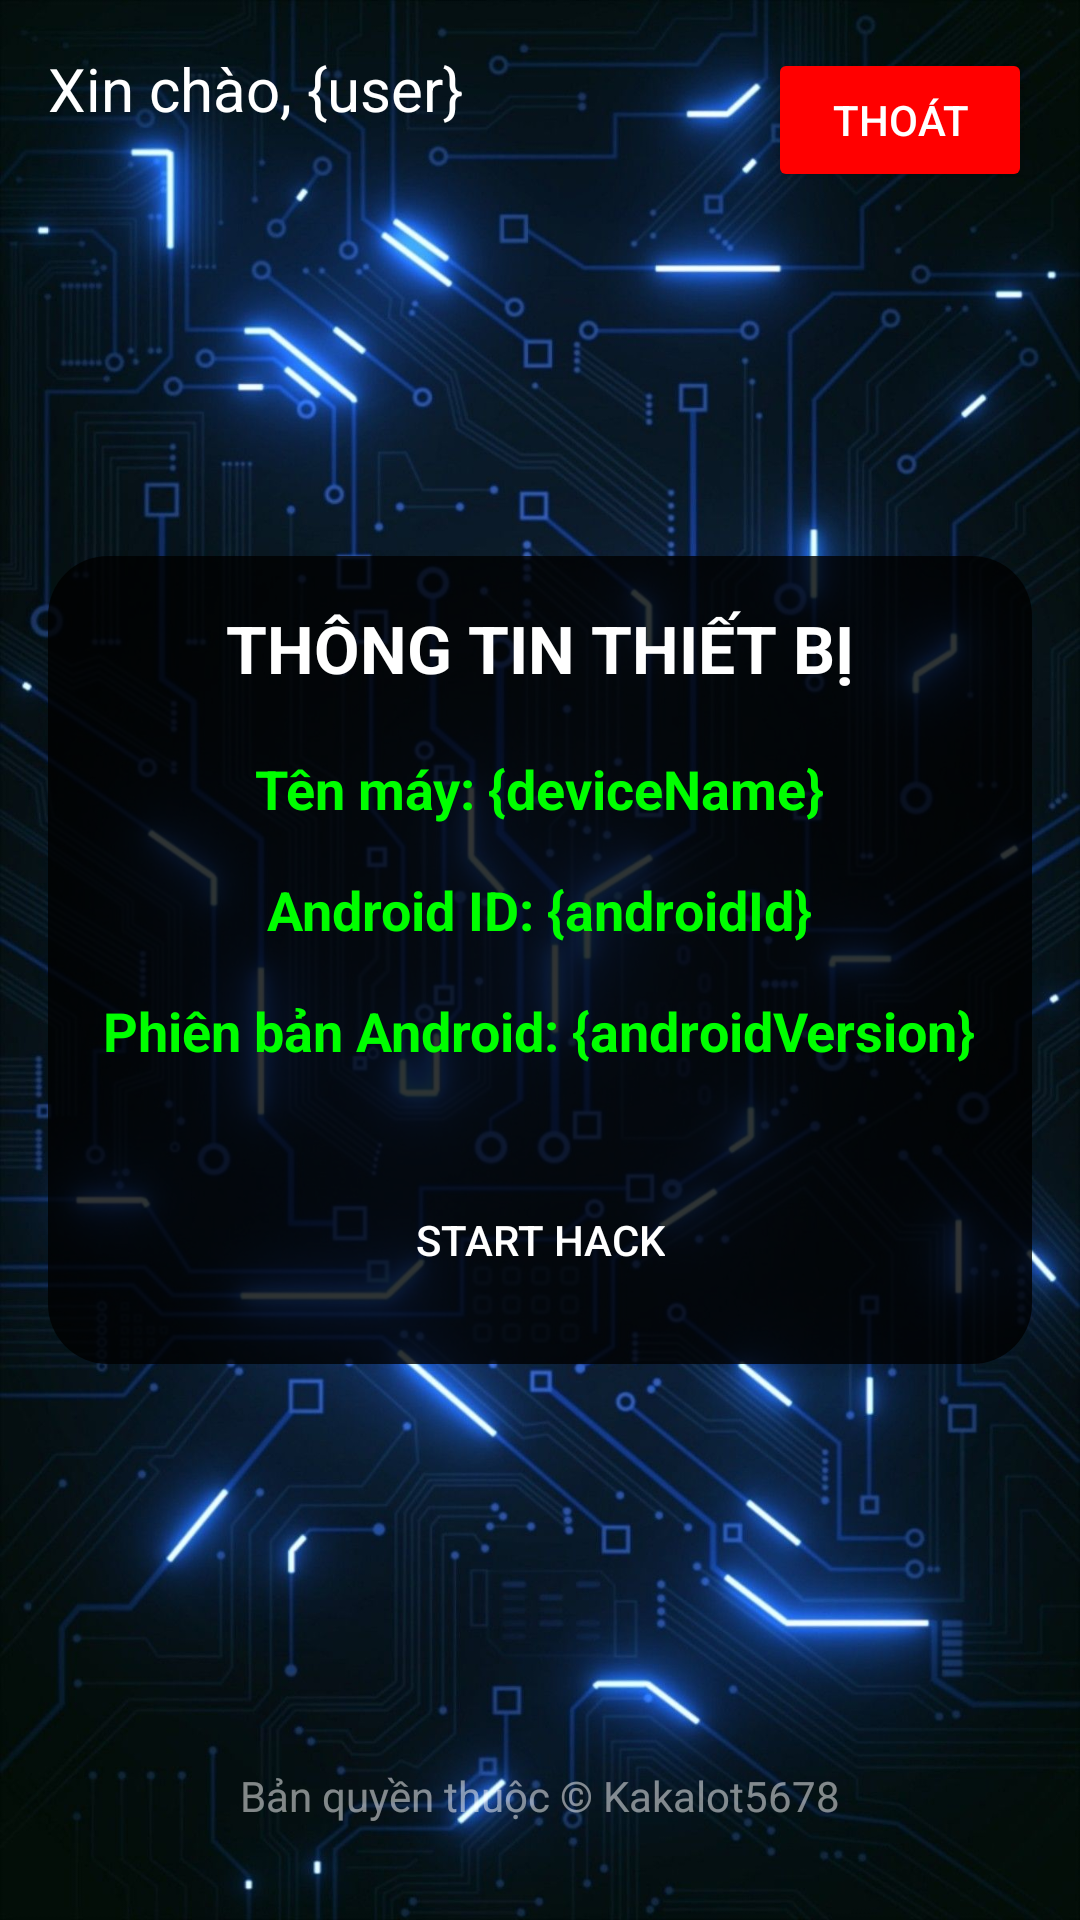

The Android layout XML behind this screen, and the referenced resources:
<!-- AndroidManifest.xml: activity theme Theme.AppCompat.Light.NoActionBar -->
<!-- res/layout/activity_fifth.xml -->
<RelativeLayout xmlns:android="http://schemas.android.com/apk/res/android"
    android:layout_width="match_parent"
    android:layout_height="match_parent"
    android:padding="16dp"
    android:background="@drawable/bg">

    
    <RelativeLayout
        android:layout_width="match_parent"
        android:layout_height="wrap_content"
        android:layout_alignParentTop="true"
        android:gravity="center_vertical">

        <TextView
            android:id="@+id/greetingTextView"
            android:layout_width="wrap_content"
            android:layout_height="wrap_content"
            android:text="Xin chào, {user}"
            android:textSize="20sp"
            android:textColor="@android:color/white"
            android:layout_alignParentStart="true"
            android:layout_marginEnd="16dp"/>

        <Button
            android:id="@+id/logoutButton"
            android:layout_width="wrap_content"
            android:layout_height="wrap_content"
            android:text="Thoát"
            android:textColor="@android:color/white"
            android:backgroundTint="#FF0000"
            android:layout_alignParentEnd="true"/>
    </RelativeLayout>

    
    <RelativeLayout
        android:id="@+id/centerLayout"
        android:layout_width="match_parent"
        android:layout_height="wrap_content"
        android:layout_centerInParent="true"
        android:background="@drawable/rounded_view"
        android:padding="16dp">

        <TextView
            android:id="@+id/deviceInfoTitle"
            android:layout_width="wrap_content"
            android:layout_height="wrap_content"
            android:text="THÔNG TIN THIẾT BỊ"
            android:textSize="22sp"
            android:textStyle="bold"
            android:textColor="@android:color/white"
            android:layout_centerHorizontal="true"
            android:layout_marginBottom="20dp"/>

        <TextView
            android:id="@+id/deviceNameTextView"
            android:layout_width="wrap_content"
            android:layout_height="wrap_content"
            android:text="Tên máy: {deviceName}"
            android:textSize="18sp"
            android:textStyle="bold"
            android:textColor="@color/custom_green"
            android:layout_below="@id/deviceInfoTitle"
            android:layout_centerHorizontal="true"/>

        <TextView
            android:id="@+id/imeiTextView"
            android:layout_width="wrap_content"
            android:layout_height="wrap_content"
            android:text="Android ID: {androidId}"
            android:textSize="18sp"
            android:textStyle="bold"
            android:textColor="@color/custom_green"
            android:layout_below="@id/deviceNameTextView"
            android:layout_marginTop="16dp"
            android:layout_centerHorizontal="true"/>

        <TextView
            android:id="@+id/androidVersionTextView"
            android:layout_width="wrap_content"
            android:layout_height="wrap_content"
            android:text="Phiên bản Android: {androidVersion}"
            android:textSize="18sp"
            android:textStyle="bold"
            android:textColor="@color/custom_green"
            android:layout_below="@id/imeiTextView"
            android:layout_marginTop="16dp"
            android:layout_centerHorizontal="true"/>

        <Button
            android:id="@+id/startHackButton"
            android:layout_width="wrap_content"
            android:layout_height="wrap_content"
            android:text="START HACK"
            android:layout_below="@id/androidVersionTextView"
            android:layout_marginTop="32dp"
            android:padding="16dp"
            android:background="@drawable/rounded_input_button"
            android:textColor="@android:color/white"
            android:backgroundTint="#FF5500"
            android:layout_centerHorizontal="true"/>

        
        <ProgressBar
            android:id="@+id/progressBar"
            android:layout_width="300dp"
            android:layout_height="wrap_content"
            android:layout_below="@id/startHackButton"
            android:layout_marginTop="16dp"
            android:visibility="gone"
            android:layout_centerHorizontal="true"
            android:max="100"
            android:progress="0"
            style="@android:style/Widget.DeviceDefault.Light.ProgressBar.Horizontal"
            android:progressDrawable="@drawable/progress_bar_red"/>

    </RelativeLayout>

    
    <TextView
        android:id="@+id/textViewCopyright"
        android:layout_width="wrap_content"
        android:layout_height="wrap_content"
        android:text="Bản quyền thuộc © Kakalot5678"
        android:textSize="14sp"
        android:textColor="#80FFFFFF"
        android:layout_alignParentBottom="true"
        android:layout_centerHorizontal="true"
        android:layout_marginBottom="16dp"
        android:background="@android:color/transparent" />

</RelativeLayout>
<!-- resources referenced by this layout -->
<resources>
  <color name="custom_green">#00FF00</color>
  <!-- drawable bg: jpg bitmap (drawable, 234495 bytes) -->
  <!-- drawable progress_bar_red (drawable) -->
  <layer-list xmlns:android="http://schemas.android.com/apk/res/android">
      <item android:id="@android:id/background">
          <shape>
              <corners android:radius="5dp" />
  
          </shape>
      </item>
      <item android:id="@android:id/progress">
          <clip>
              <shape>
                  <corners android:radius="5dp" />
                  <solid android:color="#FF0000" />
              </shape>
          </clip>
      </item>
  </layer-list>
  <!-- drawable rounded_view (drawable) -->
  <shape xmlns:android="http://schemas.android.com/apk/res/android">
      <corners android:radius="20dp" />
      <solid android:color="#CB000000"/> 
  </shape>
</resources>
